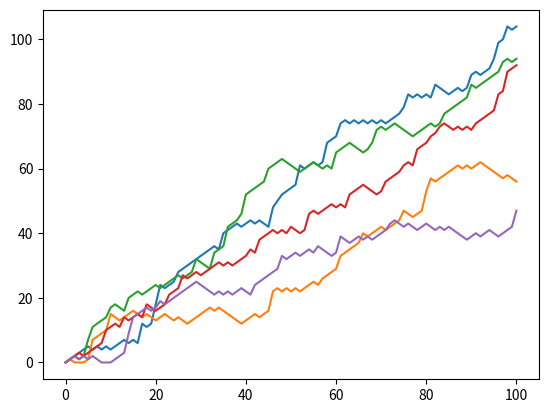

The script that saved this image:
# numpy and matplotlib imported, seed set.
import numpy as np
import matplotlib.pyplot as plt
# initialize and populate all_walks
all_walks = []
for i in range(5) :
    random_walk = [0]
    for x in range(100) :
        step = random_walk[-1]
        dice = np.random.randint(1,7)
        if dice <= 2:
            step = max(0, step - 1)
        elif dice <= 5:
            step = step + 1
        else:
            step = step + np.random.randint(1,7)
        random_walk.append(step)
    all_walks.append(random_walk)

# Convert all_walks to NumPy array: np_aw
np_aw=np.array(all_walks)

# Plot np_aw and show
plt.plot(np_aw)
plt.show()
# Clear the figure
plt.clf()

# Transpose np_aw: np_aw_t
np_aw_t=np.transpose(np_aw)

# Plot np_aw_t and show
plt.plot(np_aw_t)
plt.show()